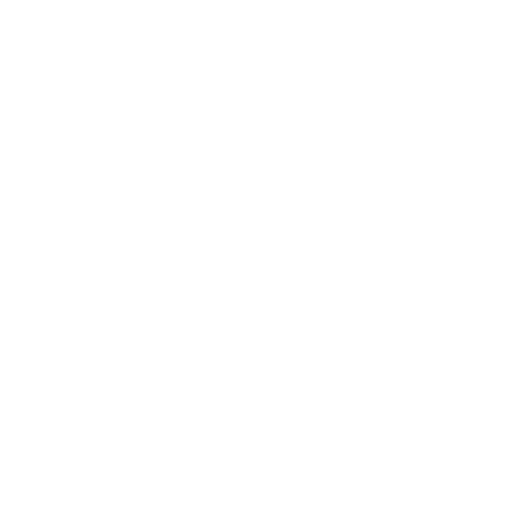
t = 0.00 s
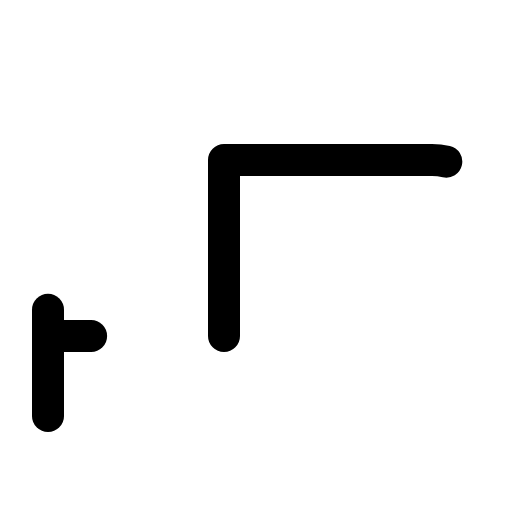
t = 0.90 s
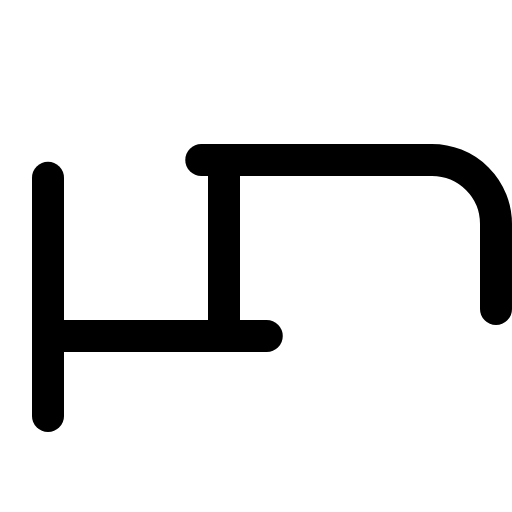
t = 1.28 s
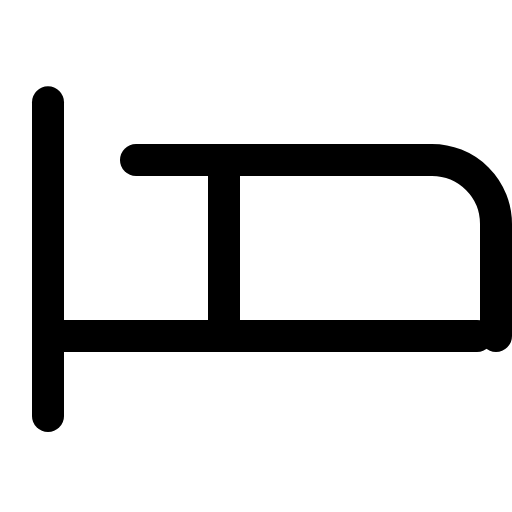
t = 1.65 s
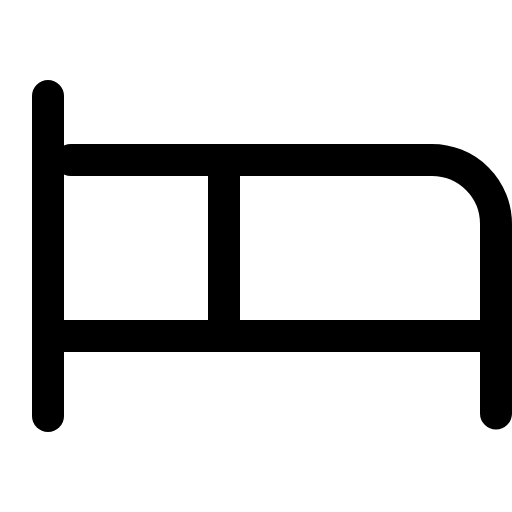
t = 2.03 s
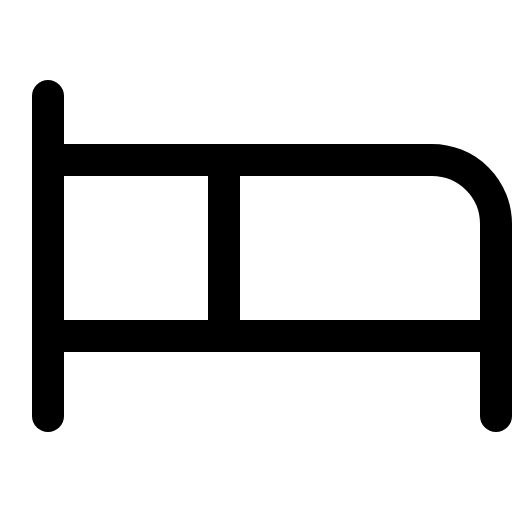
t = 2.40 s

The animated SVG that drew these frames (rendered in a browser with its animation timeline set to each time). Animation: 1 CSS @keyframes rule; one cycle of 2.40 s.

<svg xmlns="http://www.w3.org/2000/svg" viewBox="0 0 256 256">
  <style>
    .draw-line {
      stroke-dasharray: 1;
      stroke-dashoffset: 1;
      animation: phosphor-draw-in 1.5s ease-in-out forwards;
    }
    @keyframes phosphor-draw-in {
      to { stroke-dashoffset: 0; }
    }
  </style><rect width="256" height="256" fill="none"/><path d="M112,168V80H216a32,32,0,0,1,32,32v56" fill="none" stroke="currentColor" stroke-linecap="round" stroke-linejoin="round" stroke-width="16" class="draw-line" pathLength="1" style="animation-delay: 0s"/><line x1="24" y1="208" x2="24" y2="48" fill="none" stroke="currentColor" stroke-linecap="round" stroke-linejoin="round" stroke-width="16" class="draw-line" pathLength="1" style="animation-delay: 0.3s"/><polyline points="24 168 248 168 248 208" fill="none" stroke="currentColor" stroke-linecap="round" stroke-linejoin="round" stroke-width="16" class="draw-line" pathLength="1" style="animation-delay: 0.6s"/><line x1="112" y1="80" x2="24" y2="80" fill="none" stroke="currentColor" stroke-linecap="round" stroke-linejoin="round" stroke-width="16" class="draw-line" pathLength="1" style="animation-delay: 0.9s"/></svg>
